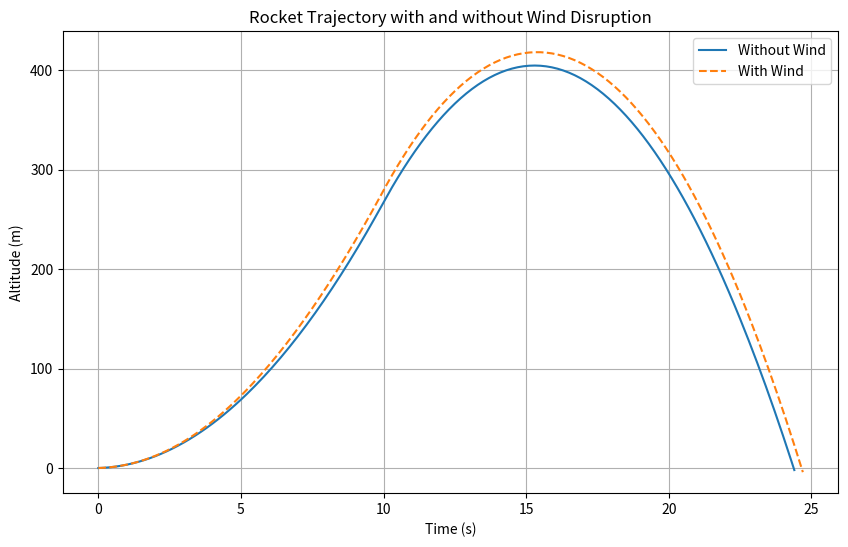

Python code for this plot:
# -*- coding: utf-8 -*-
"""rocket_trajectory_wind_comparison_sim

Automatically generated by Colab.

Original file is located at
    https://colab.research.google.com/<link-removed>
"""

import numpy as np
import matplotlib.pyplot as plt

# Constants
g = 9.81  # gravity (m/s^2)
mass = 1000  # mass of rocket in kg
thrust = 15000  # constant thrust force in N
burn_time = 10  # seconds
dt = 0.1  # time step

# Wind model: wind force varies sinusoidally with time
def wind_force(t):
    return 500 * np.sin(0.5 * t)  # in Newtons, positive or negative

def simulate_rocket(with_wind=False):
    t = 0
    v = 0  # initial velocity
    y = 0  # initial altitude
    times = []
    altitudes = []

    while y >= 0:
        if t < burn_time:
            thrust_force = thrust
        else:
            thrust_force = 0

        w_force = wind_force(t) if with_wind else 0
        # Total force = thrust + wind - weight
        F_net = thrust_force + w_force - mass * g

        # Acceleration
        a = F_net / mass

        # Update velocity and altitude
        v += a * dt
        y += v * dt

        # Record data
        times.append(t)
        altitudes.append(y)

        t += dt

        # Stop if rocket hits ground
        if y < 0:
            break

    return np.array(times), np.array(altitudes)

# Simulate without wind
t_no_wind, y_no_wind = simulate_rocket(with_wind=False)

# Simulate with wind
t_wind, y_wind = simulate_rocket(with_wind=True)

# Plot results
plt.figure(figsize=(10,6))
plt.plot(t_no_wind, y_no_wind, label='Without Wind')
plt.plot(t_wind, y_wind, label='With Wind', linestyle='--')
plt.title('Rocket Trajectory with and without Wind Disruption')
plt.xlabel('Time (s)')
plt.ylabel('Altitude (m)')
plt.legend()
plt.grid(True)
plt.show()
